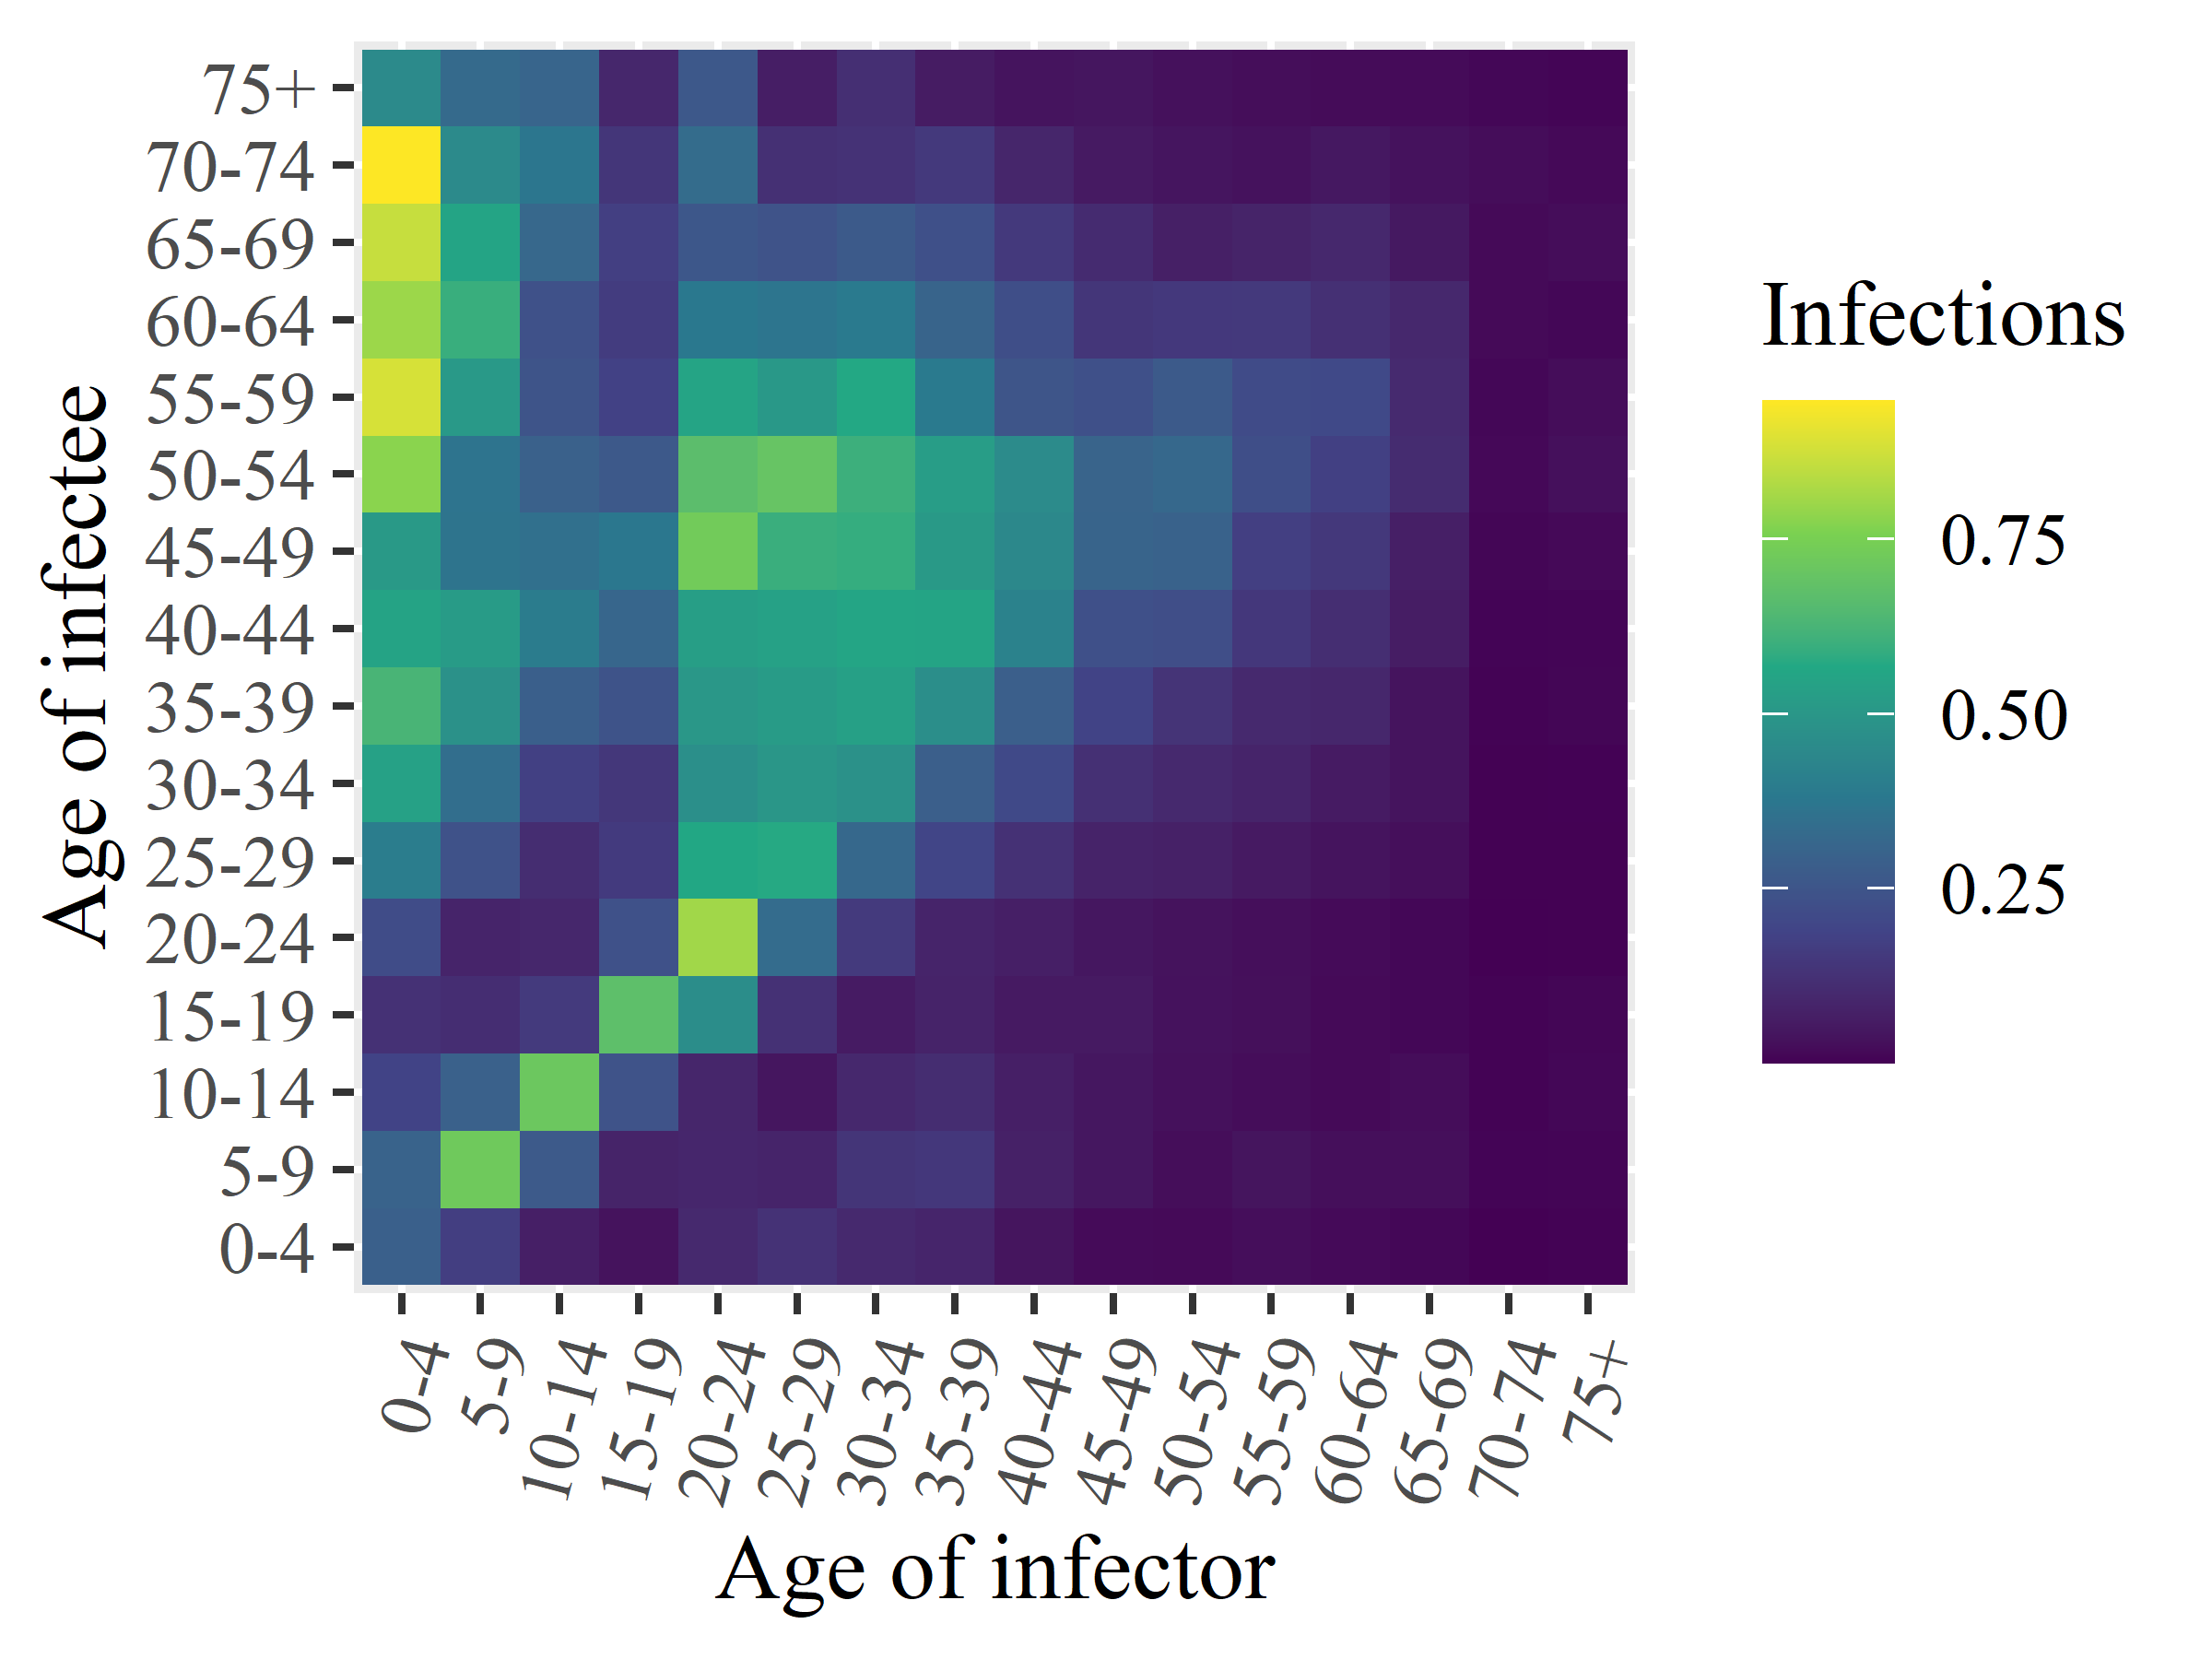

Data behind this chart, as committed beside it:
x1, x2, x3, x4, x5, x6, x7, x8, x9, x10, x11, x12, x13, x14, x15, x16
0.2898, 0.3013, 0.1856, 0.1244, 0.2179, 0.3984, 0.5434, 0.6264, 0.5512, 0.5117, 0.7776, 0.8862, 0.8016, 0.8618, 0.9472, 0.453
0.1687, 0.7242, 0.2943, 0.1135, 0.08402, 0.2385, 0.3438, 0.4804, 0.5174, 0.364, 0.3658, 0.5096, 0.5979, 0.5549, 0.4528, 0.329
0.0691, 0.2673, 0.7142, 0.1558, 0.09296, 0.112, 0.1762, 0.2881, 0.3937, 0.3486, 0.2959, 0.2463, 0.238, 0.3189, 0.3717, 0.3079
0.0363, 0.08278, 0.2421, 0.675, 0.2372, 0.157, 0.1444, 0.2433, 0.3144, 0.3754, 0.2666, 0.1815, 0.1632, 0.1721, 0.1413, 0.09225
0.09819, 0.09099, 0.08886, 0.4618, 0.8079, 0.5664, 0.47, 0.501, 0.532, 0.7306, 0.6684, 0.5515, 0.3814, 0.2593, 0.3343, 0.2632
0.1296, 0.08456, 0.04361, 0.1241, 0.3366, 0.5727, 0.4987, 0.518, 0.5425, 0.5985, 0.6983, 0.5082, 0.367, 0.2423, 0.1219, 0.06662
0.09782, 0.1374, 0.09589, 0.05728, 0.1541, 0.3193, 0.4785, 0.5395, 0.5574, 0.5915, 0.6033, 0.57, 0.3874, 0.2683, 0.129, 0.1171
0.08746, 0.1468, 0.1121, 0.08145, 0.08289, 0.1942, 0.2878, 0.4685, 0.5537, 0.5111, 0.5259, 0.3881, 0.3066, 0.2336, 0.1509, 0.06019
0.04033, 0.07526, 0.06866, 0.05509, 0.06822, 0.1249, 0.2078, 0.2859, 0.4187, 0.4455, 0.4535, 0.2519, 0.2274, 0.1506, 0.08825, 0.03982
0.01962, 0.04641, 0.04653, 0.05502, 0.04637, 0.07941, 0.1228, 0.1855, 0.2336, 0.3057, 0.304, 0.2321, 0.1414, 0.1054, 0.0554, 0.04496
0.01807, 0.02562, 0.03137, 0.03478, 0.03685, 0.07348, 0.1004, 0.1342, 0.2256, 0.2989, 0.3204, 0.2689, 0.1499, 0.071, 0.04191, 0.03152
0.02618, 0.0413, 0.02409, 0.02884, 0.02697, 0.05477, 0.08468, 0.09951, 0.1463, 0.1719, 0.2273, 0.2138, 0.1513, 0.08186, 0.03409, 0.02615
0.01862, 0.02764, 0.01831, 0.01724, 0.01978, 0.04001, 0.05776, 0.09234, 0.1149, 0.1482, 0.1751, 0.2065, 0.1227, 0.09455, 0.04971, 0.02102
0.012, 0.02762, 0.0242, 0.01277, 0.01317, 0.0279, 0.03861, 0.03766, 0.06299, 0.06823, 0.1071, 0.1021, 0.09669, 0.05183, 0.03469, 0.01931
0.001735, 0.007114, 0.0052, 0.00428, 0.001135, 0.002734, 0.00239, 0.00575, 0.007046, 0.01015, 0.01509, 0.01324, 0.01721, 0.01742, 0.02358, 0.01244
0.005187, 0.008637, 0.01206, 0.009857, 0.002892, 0.002812, 0.00386, 0.009933, 0.009443, 0.0164, 0.03044, 0.02275, 0.01184, 0.02391, 0.01687, 0.009045
